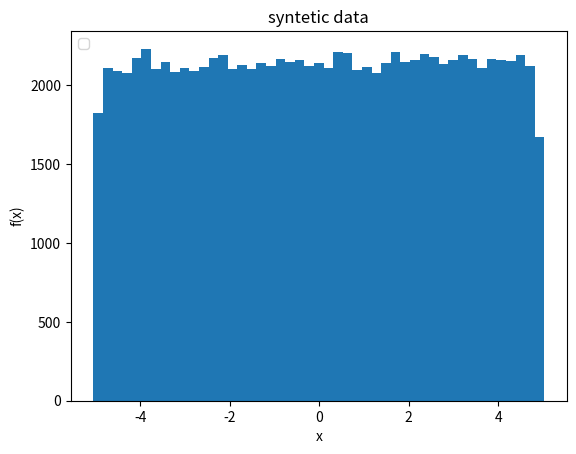

The script that saved this image:
#!/usr/bin/env python3

import numpy as np
import random as rd
import matplotlib
import matplotlib.pyplot as plt
import pylab
def f(x):
    return x*x
x = np.arange(100000)*0.1
y = f(x)
i=0
#print(y)
fig, ax = plt.subplots()
#ax.plot(x,y,label='f(x)')
for y0 in y:
    error = ((rd.random()-0.5)*2.0)*5.0
    y[i] = y[i] + error
    i=i+1
print(y)
#ax.plot(x,y,'*', label='f(x)+$\epsilon$')


z = np.polyfit(x, y, 2)
p = np.poly1d(z)

tendencia = p(x)

data = y-tendencia

#ax.plot(x,data,'r*', label='$y=x^2$')
#ax.plot(x,data, label='$y=x^2$')

plt.hist(data, bins='auto')

ax.set(xlabel='x', ylabel='f(x)',
       title='syntetic data')
pylab.legend(loc='upper left')
fig.savefig("syntetic.png")
plt.show()
